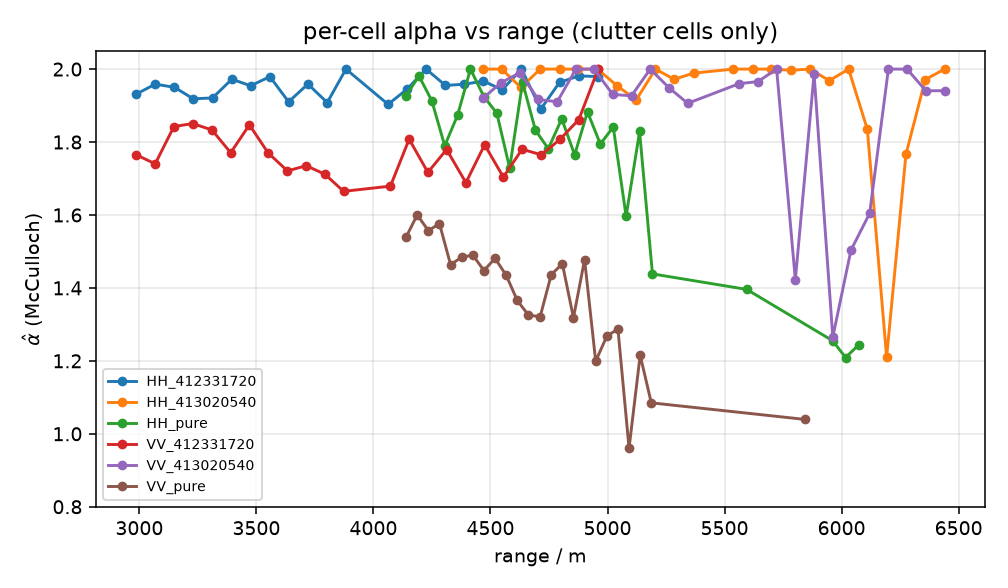

The file beside this chart, header and first rows:
bin, range_m, alpha_mc, alpha_ecf_fit, alpha_logecf, ks, ks_gauss, n, dataset
6, 4468, 2, 2, 2.002, 0.01246, 0.009806, 4943, MTDSP2025_HH_413020540
38, 4548, 2, 2, 2.006, 0.01253, 0.01108, 4943, MTDSP2025_HH_413020540
71, 4630, 1.95, 1.88, 1.996, 0.00981, 0.009704, 4943, MTDSP2025_HH_413020540
104, 4712, 2, 2, 2.01, 0.009389, 0.008691, 4943, MTDSP2025_HH_413020540
137, 4795, 2, 2, 2.002, 0.0113, 0.0111, 4943, MTDSP2025_HH_413020540
169, 4875, 2, 2, 2.002, 0.01207, 0.009605, 4943, MTDSP2025_HH_413020540
202, 4958, 2, 2, 1.999, 0.008095, 0.007823, 4943, MTDSP2025_HH_413020540
235, 5040, 1.955, 1.96, 1.969, 0.008166, 0.01859, 4943, MTDSP2025_HH_413020540
268, 5122, 1.916, 1.89, 1.959, 0.01331, 0.01699, 4943, MTDSP2025_HH_413020540
301, 5205, 2, 2, 2.002, 0.008615, 0.005771, 4943, MTDSP2025_HH_413020540
333, 5285, 1.972, 1.95, 1.969, 0.008142, 0.0216, 4943, MTDSP2025_HH_413020540
366, 5368, 1.989, 1.99, 1.963, 0.007, 0.02738, 4943, MTDSP2025_HH_413020540
434, 5538, 2, 2, 1.997, 0.008168, 0.007583, 4943, MTDSP2025_HH_413020540
467, 5620, 2, 1.99, 1.997, 0.00945, 0.00997, 4943, MTDSP2025_HH_413020540
499, 5700, 2, 2, 2.012, 0.007425, 0.007041, 4943, MTDSP2025_HH_413020540
532, 5782, 1.997, 2, 2.01, 0.00778, 0.008707, 4943, MTDSP2025_HH_413020540
565, 5865, 2, 2, 2.017, 0.009412, 0.007019, 4943, MTDSP2025_HH_413020540
598, 5948, 1.968, 1.99, 2.007, 0.01028, 0.0104, 4943, MTDSP2025_HH_413020540
631, 6030, 2, 1.91, 2.001, 0.01043, 0.009409, 4943, MTDSP2025_HH_413020540
663, 6110, 1.835, 1.82, 1.952, 0.0135, 0.01538, 4943, MTDSP2025_HH_413020540
696, 6192, 1.21, 1.71, 1.396, 0.07562, 0.1572, 4943, MTDSP2025_HH_413020540
729, 6275, 1.766, 1.78, 1.838, 0.01585, 0.03884, 4943, MTDSP2025_HH_413020540
762, 6358, 1.971, 2, 2.006, 0.007646, 0.008344, 4943, MTDSP2025_HH_413020540
795, 6440, 2, 2, 2.006, 0.009248, 0.008215, 4943, MTDSP2025_HH_413020540
6, 4468, 1.92, 1.87, 1.951, 0.009164, 0.01388, 4994, MTDSP2025_VV_413020540
37, 4545, 1.962, 1.89, 1.982, 0.01247, 0.01786, 4994, MTDSP2025_VV_413020540
69, 4625, 1.99, 1.97, 1.98, 0.01324, 0.01784, 4994, MTDSP2025_VV_413020540
101, 4705, 1.917, 1.89, 1.967, 0.01716, 0.02087, 4994, MTDSP2025_VV_413020540
133, 4785, 1.91, 1.95, 1.986, 0.007597, 0.009512, 4994, MTDSP2025_VV_413020540
165, 4865, 2, 2, 2.009, 0.01025, 0.008205, 4994, MTDSP2025_VV_413020540
196, 4942, 2, 2, 1.991, 0.01017, 0.009935, 4994, MTDSP2025_VV_413020540
228, 5022, 1.93, 1.86, 1.975, 0.006103, 0.009415, 4994, MTDSP2025_VV_413020540
260, 5102, 1.927, 1.9, 1.979, 0.0093, 0.0119, 4994, MTDSP2025_VV_413020540
292, 5182, 2, 2, 1.982, 0.005752, 0.007714, 4994, MTDSP2025_VV_413020540
324, 5262, 1.949, 1.99, 1.883, 0.01511, 0.04737, 4994, MTDSP2025_VV_413020540
356, 5342, 1.906, 1.9, 1.948, 0.01464, 0.02497, 4994, MTDSP2025_VV_413020540
444, 5562, 1.96, 1.91, 1.974, 0.01395, 0.01731, 4994, MTDSP2025_VV_413020540
476, 5642, 1.966, 1.91, 1.993, 0.008035, 0.009228, 4994, MTDSP2025_VV_413020540
508, 5722, 2, 2, 2.001, 0.0075, 0.007291, 4994, MTDSP2025_VV_413020540
540, 5802, 1.422, 1.3, 1.627, 0.02479, 0.08149, 4994, MTDSP2025_VV_413020540
572, 5882, 1.986, 1.97, 1.992, 0.014, 0.01425, 4994, MTDSP2025_VV_413020540
604, 5962, 1.265, 1.53, 1.416, 0.06786, 0.168, 4994, MTDSP2025_VV_413020540
635, 6040, 1.503, 1.58, 1.522, 0.007767, 0.1104, 4994, MTDSP2025_VV_413020540
667, 6120, 1.604, 1.81, 1.367, 0.01811, 0.1975, 4994, MTDSP2025_VV_413020540
699, 6200, 2, 2, 1.984, 0.01091, 0.009326, 4994, MTDSP2025_VV_413020540
731, 6280, 2, 2, 1.997, 0.01048, 0.009345, 4994, MTDSP2025_VV_413020540
763, 6360, 1.941, 1.92, 1.982, 0.006096, 0.009, 4994, MTDSP2025_VV_413020540
795, 6440, 1.941, 1.93, 1.962, 0.01307, 0.01927, 4994, MTDSP2025_VV_413020540
6, 2988, 1.932, 1.92, 1.964, 0.007208, 0.01351, 9756, MTDSP2025_HH_412331720
38, 3068, 1.959, 1.96, 1.955, 0.007465, 0.01358, 9756, MTDSP2025_HH_412331720
71, 3150, 1.95, 1.9, 1.945, 0.009324, 0.01874, 9756, MTDSP2025_HH_412331720
103, 3230, 1.919, 1.91, 1.96, 0.007141, 0.02727, 9756, MTDSP2025_HH_412331720
136, 3312, 1.921, 1.84, 1.954, 0.005449, 0.01387, 9756, MTDSP2025_HH_412331720
169, 3395, 1.972, 2, 1.949, 0.008301, 0.02193, 9756, MTDSP2025_HH_412331720
201, 3475, 1.954, 1.98, 1.953, 0.005942, 0.01588, 9756, MTDSP2025_HH_412331720
234, 3558, 1.979, 2, 1.959, 0.006319, 0.01588, 9756, MTDSP2025_HH_412331720
266, 3638, 1.91, 1.87, 1.956, 0.005297, 0.01584, 9756, MTDSP2025_HH_412331720
299, 3720, 1.959, 2, 1.971, 0.007636, 0.01181, 9756, MTDSP2025_HH_412331720
332, 3802, 1.908, 1.85, 1.962, 0.005329, 0.01329, 9756, MTDSP2025_HH_412331720
364, 3882, 2, 2, 1.966, 0.007597, 0.01328, 9756, MTDSP2025_HH_412331720
... 84 more rows
